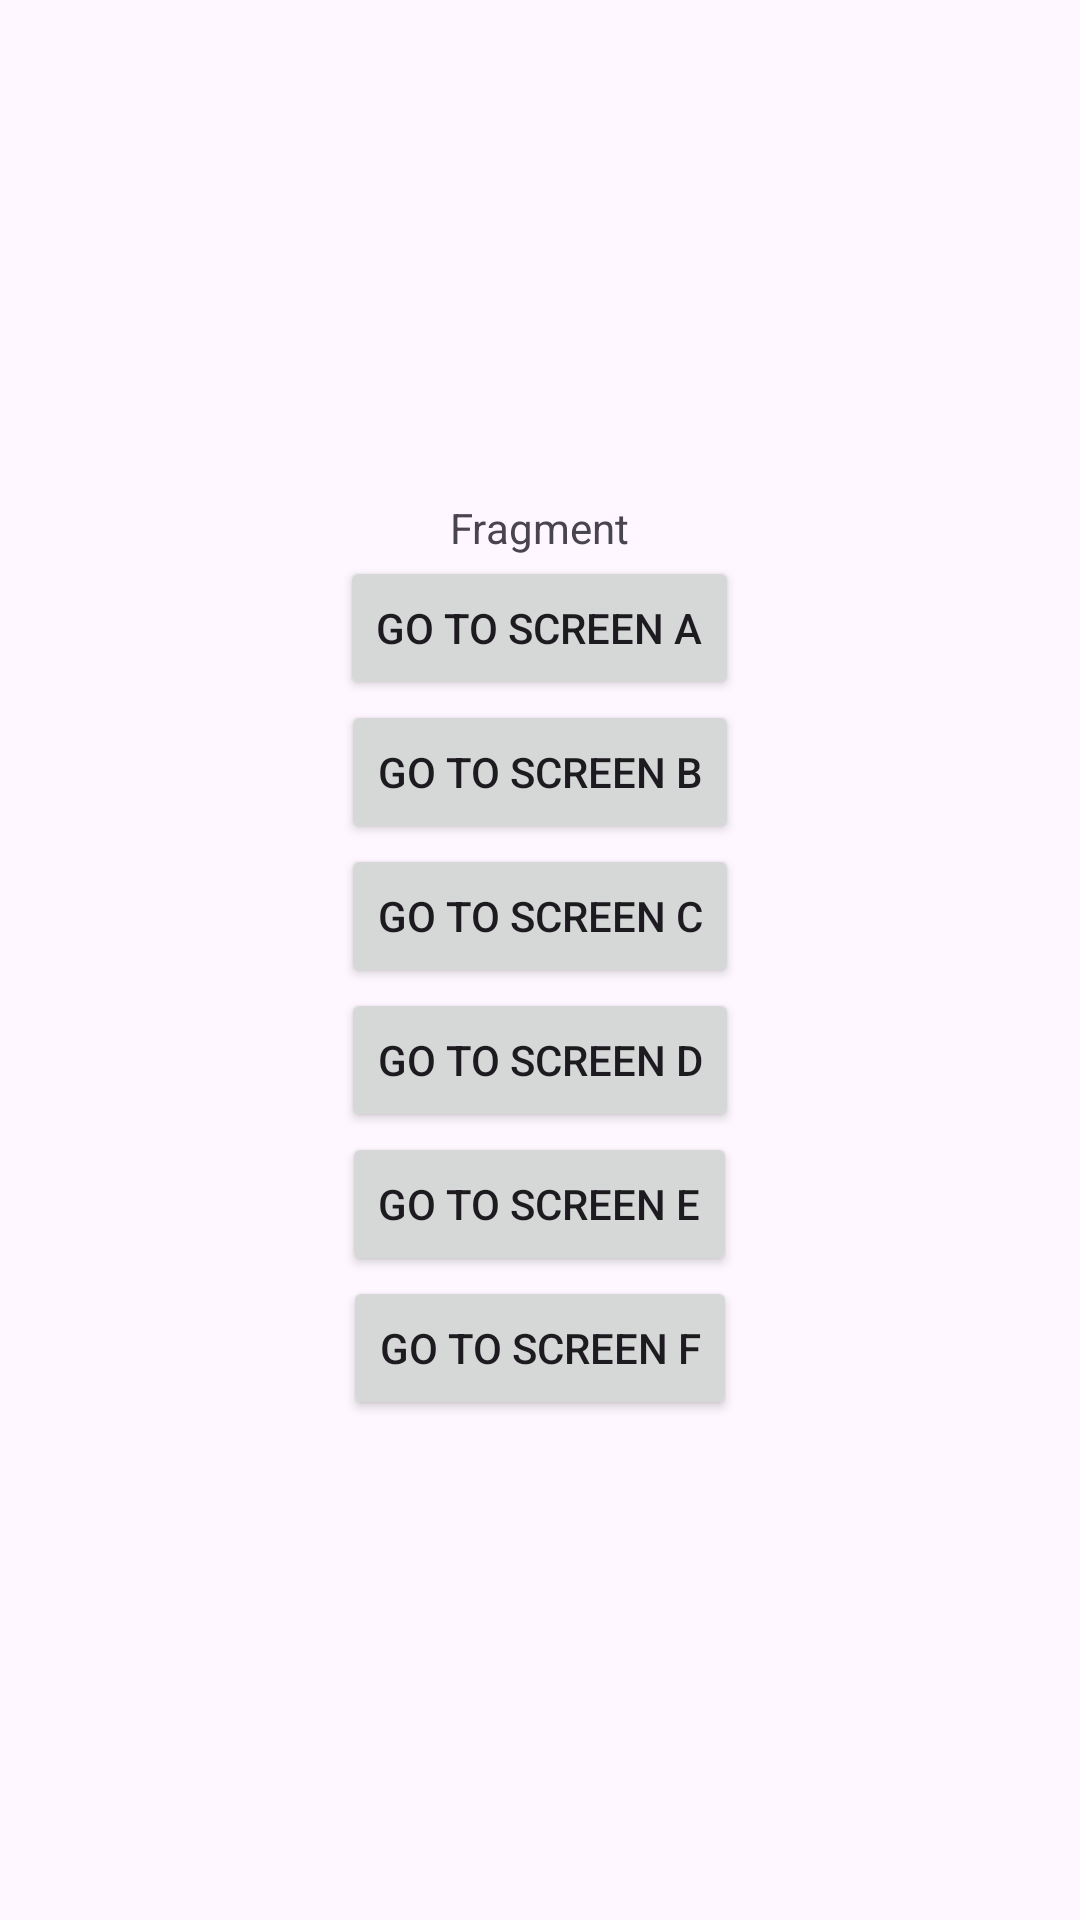

Here is an Android app screen rendered from its layout file. Give the layout XML and the strings, colors and styles it references.
<!-- AndroidManifest.xml: application theme Theme.ActivityCompose -->
<!-- res/layout/fragment_first.xml -->
<?xml version="1.0" encoding="utf-8"?>
<androidx.appcompat.widget.LinearLayoutCompat xmlns:android="http://schemas.android.com/apk/res/android"
    xmlns:app="http://schemas.android.com/apk/res-auto"
    xmlns:tools="http://schemas.android.com/tools"
    android:layout_width="match_parent"
    android:layout_height="match_parent"
    android:gravity="center"
    android:orientation="vertical"
    android:padding="16dp">

    <TextView
        android:layout_width="wrap_content"
        android:layout_height="wrap_content"
        android:text="Fragment" />

    <Button
        android:id="@+id/btScreenA"
        android:layout_width="wrap_content"
        android:layout_height="wrap_content"
        android:text="Go to Screen A" />

    <Button
        android:id="@+id/btScreenB"
        android:layout_width="wrap_content"
        android:layout_height="wrap_content"
        android:text="Go to Screen B" />

    <Button
        android:id="@+id/btScreenC"
        android:layout_width="wrap_content"
        android:layout_height="wrap_content"
        android:text="Go to Screen C" />

    <Button
        android:id="@+id/btScreenD"
        android:layout_width="wrap_content"
        android:layout_height="wrap_content"
        android:text="Go to Screen D" />

    <Button
        android:id="@+id/btScreenE"
        android:layout_width="wrap_content"
        android:layout_height="wrap_content"
        android:text="Go to Screen E" />

    <Button
        android:id="@+id/btScreenF"
        android:layout_width="wrap_content"
        android:layout_height="wrap_content"
        android:text="Go to Screen F" />
</androidx.appcompat.widget.LinearLayoutCompat>
<!-- resources referenced by this layout -->
<resources>
  <style name="Theme.ActivityCompose" parent="Base.Theme.ActivityCompose" />
  <style name="Base.Theme.ActivityCompose" parent="Theme.Material3.DayNight.NoActionBar">
          
          
      </style>
</resources>
